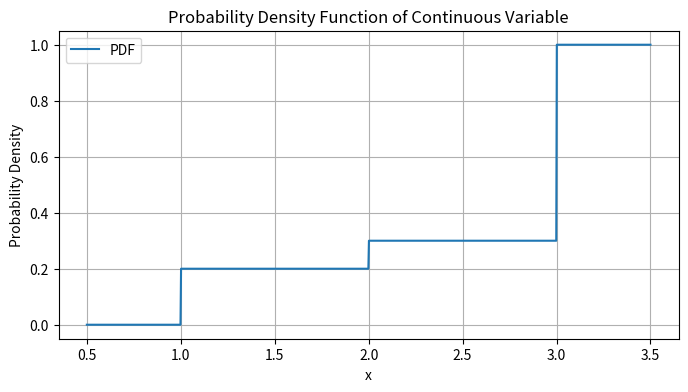

Source code (Python):
import numpy as np
import matplotlib.pyplot as plt

# 定义离散随机变量的值和对应的概率
values = np.array([1, 2, 3])
probabilities = np.array([0.2, 0.3, 0.5])

# 计算累积分布函数
cdf = np.cumsum(probabilities)

# 定义一个函数，用于生成连续随机变量的PDF
def generate_pdf(values, probabilities, num_points=1000):
    # 计算连续变量的值
    x = np.linspace(min(values) - 0.5, max(values) + 0.5, num_points)
    # 初始化PDF
    pdf = np.zeros_like(x)
    # 计算每个区间的PDF
    for i in range(len(values)-1):
        dx = values[i+1] - values[i]
        pdf[(x >= values[i]) & (x < values[i+1])] = probabilities[i] / dx
    # 处理最后一个区间
    if len(values) > 1:
        dx = x.max() - values[-1]
        pdf[(x >= values[-1])] = probabilities[-1] / dx if dx != 0 else 0
    else:
        # 如果只有一个值，PDF是一个在该值处的delta函数
        pdf[x == values[0]] = probabilities[0]
    return x, pdf

# 生成PDF
x, pdf = generate_pdf(values, probabilities)

# 绘制PDF
plt.figure(figsize=(8, 4))
plt.plot(x, pdf, label='PDF')
plt.xlabel('x')
plt.ylabel('Probability Density')
plt.title('Probability Density Function of Continuous Variable')
plt.legend()
plt.grid(True)
plt.savefig('t.png')
plt.show()